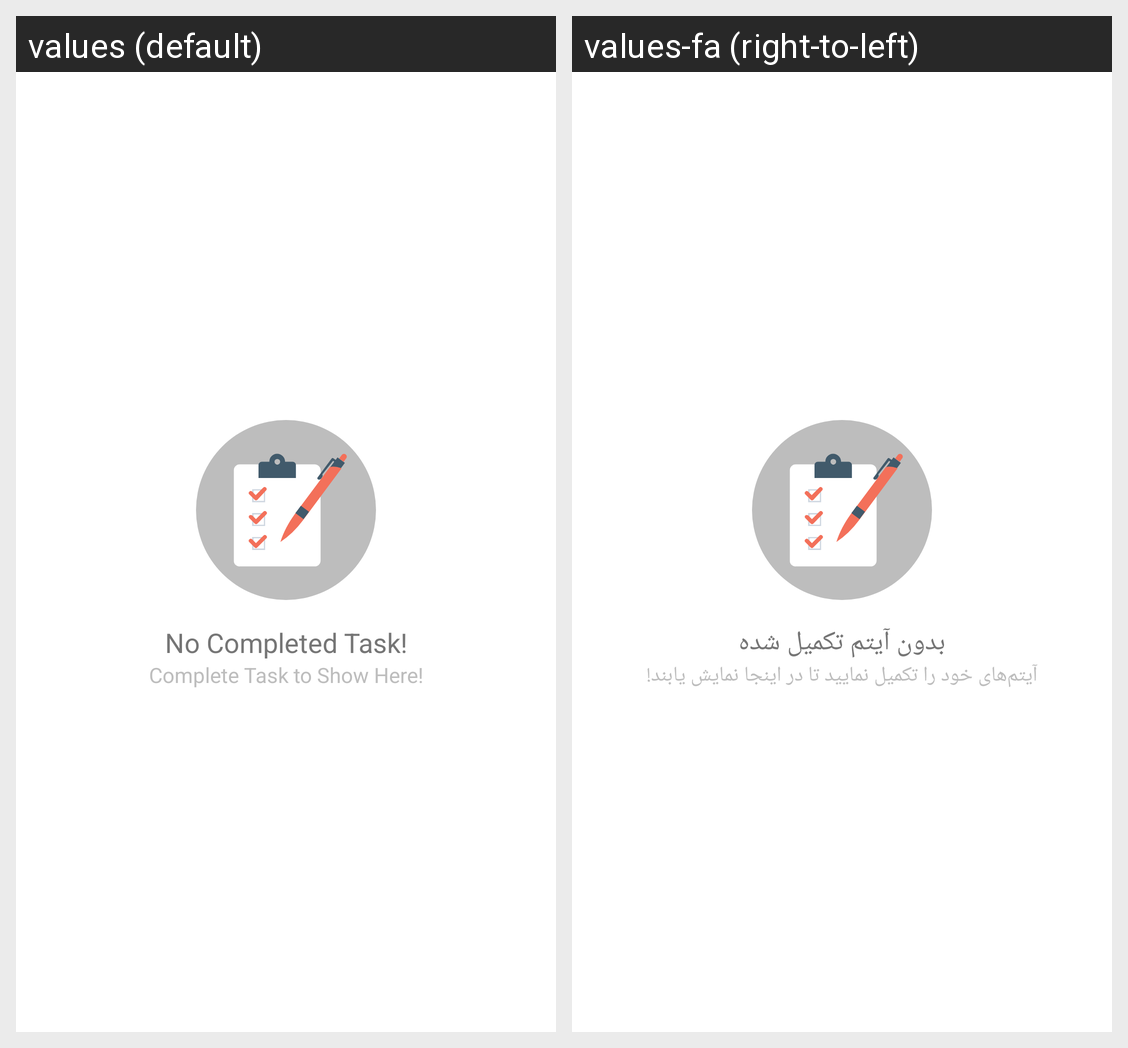

Here is an Android app screen in its default locale and in the app's own translations. Write out the translated-string differences for the strings that appear on this screen.
Android screen res/layout/layout_empty_done_task.xml rendered under 2 locales, left to right: values (default), values-fa (right-to-left). Device: Nexus 5 (rendered at 1080×1920; each locale shown at half size, 540×960, under a caption strip naming it); theme Theme.App.
Strings drawn on this screen, with the default value and each locale's value (text and hints the layout hard-codes, and strings that could not be matched under every locale, appear in the picture but are not listed):

no_completed_task
  values: No Completed Task!
  values-fa: بدون آیتم تکمیل شده

complete_task_to_show_here
  values: Complete Task to Show Here!
  values-fa: آیتم‌های خود را تکمیل نمایید تا در اینجا نمایش یابند!
